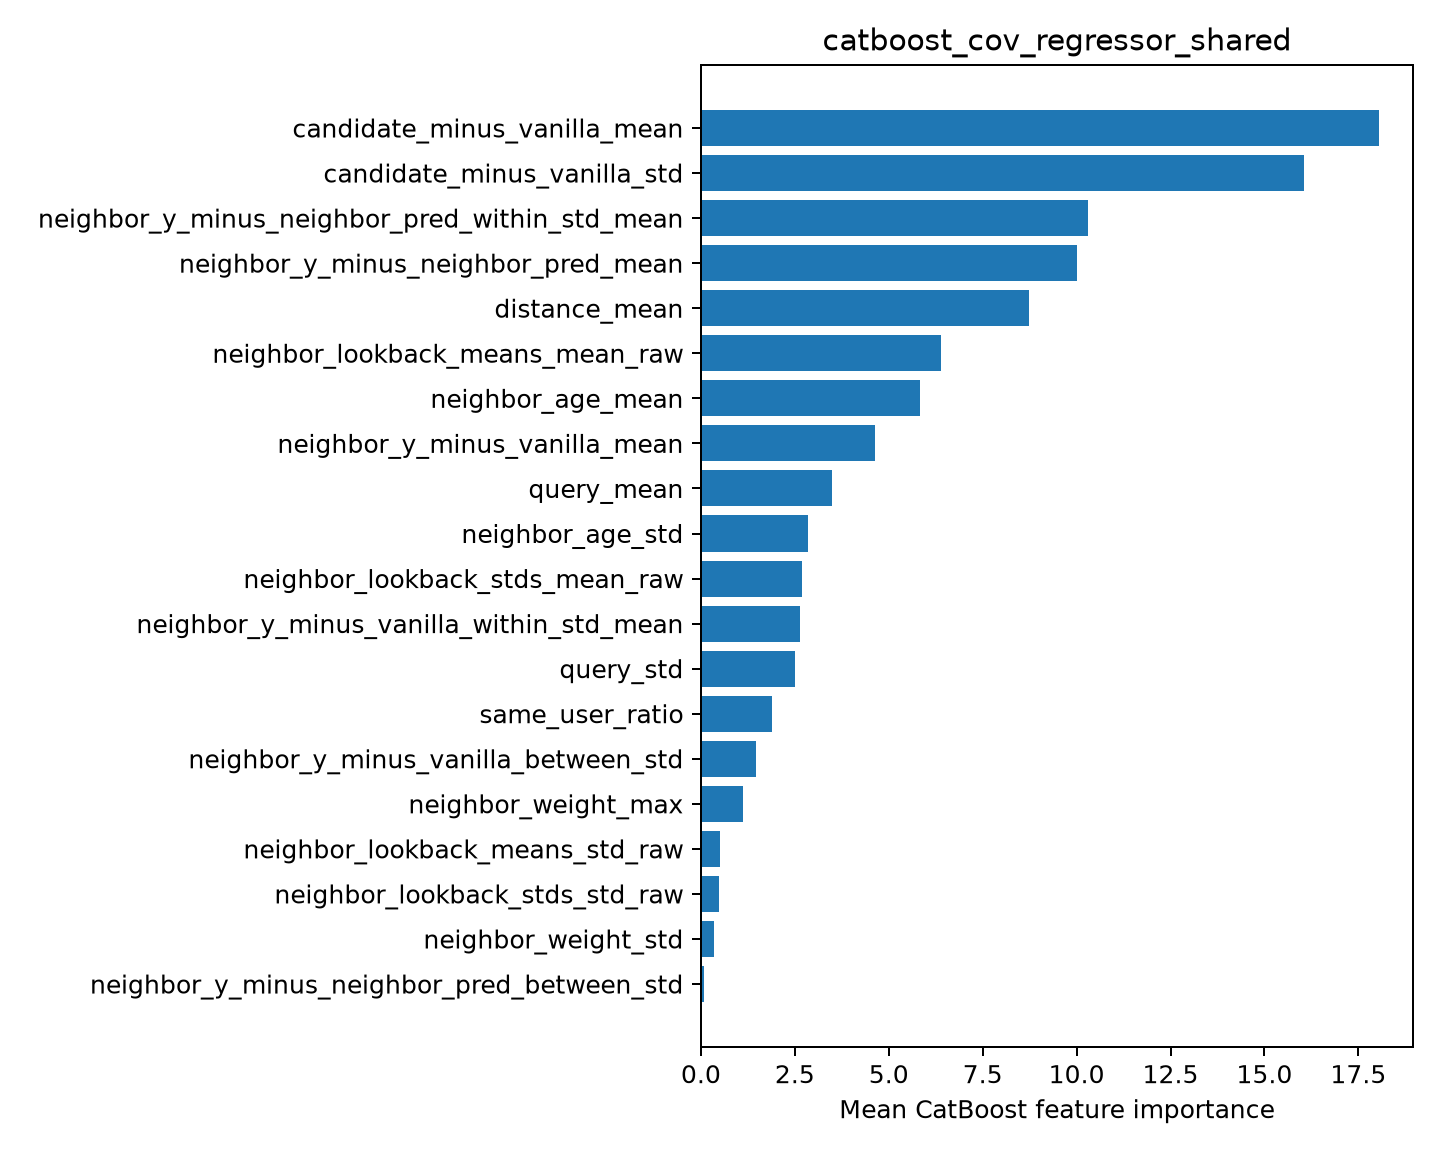

The file beside this chart, header and first rows:
feature, importance
candidate_minus_vanilla_mean, 18.05
candidate_minus_vanilla_std, 16.04
neighbor_y_minus_neighbor_pred_within_st…, 10.29
neighbor_y_minus_neighbor_pred_mean, 10
distance_mean, 8.729
neighbor_lookback_means_mean_raw, 6.387
neighbor_age_mean, 5.823
neighbor_y_minus_vanilla_mean, 4.633
query_mean, 3.477
neighbor_age_std, 2.844
neighbor_lookback_stds_mean_raw, 2.679
neighbor_y_minus_vanilla_within_std_mean, 2.647
query_std, 2.491
same_user_ratio, 1.902
neighbor_y_minus_vanilla_between_std, 1.478
neighbor_weight_max, 1.13
neighbor_lookback_means_std_raw, 0.51
neighbor_lookback_stds_std_raw, 0.4705
neighbor_weight_std, 0.3361
neighbor_y_minus_neighbor_pred_between_s…, 0.07019
